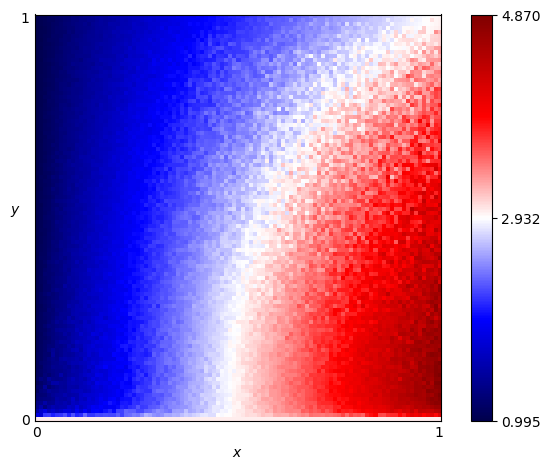

The table this chart was drawn from, first rows:
x, y, score
0.0, 0.0, 3.0
0.0, 0.01, 1.807
0.0, 0.02, 1.473
0.0, 0.03, 1.347
0.0, 0.04, 1.304
0.0, 0.05, 1.215
0.0, 0.06, 1.199
0.0, 0.07, 1.115
0.0, 0.08, 1.15
0.0, 0.09, 1.083
0.0, 0.1, 1.132
0.0, 0.11, 1.113
0.0, 0.12, 1.092
0.0, 0.13, 1.078
0.0, 0.14, 1.074
0.0, 0.15, 1.094
0.0, 0.16, 1.087
0.0, 0.17, 1.061
0.0, 0.18, 1.062
0.0, 0.19, 1.067
0.0, 0.2, 1.05
0.0, 0.21, 1.049
0.0, 0.22, 1.057
0.0, 0.23, 1.056
0.0, 0.24, 1.05
0.0, 0.25, 1.059
0.0, 0.26, 1.055
0.0, 0.27, 1.039
0.0, 0.28, 1.033
0.0, 0.29, 1.047
0.0, 0.3, 1.041
0.0, 0.31, 1.041
0.0, 0.32, 1.037
0.0, 0.33, 1.04
0.0, 0.34, 1.033
0.0, 0.35, 1.03
0.0, 0.36, 1.03
0.0, 0.37, 1.033
0.0, 0.38, 1.033
0.0, 0.39, 1.025
0.0, 0.4, 1.026
0.0, 0.41, 1.017
0.0, 0.42, 1.028
0.0, 0.43, 1.03
0.0, 0.44, 1.018
0.0, 0.45, 1.02
0.0, 0.46, 1.03
0.0, 0.47, 1.018
0.0, 0.48, 1.024
0.0, 0.49, 1.012
0.0, 0.5, 1.014
0.0, 0.51, 1.015
0.0, 0.52, 1.021
0.0, 0.53, 1.01
0.0, 0.54, 1.013
0.0, 0.55, 1.019
0.0, 0.56, 1.01
0.0, 0.57, 1.01
0.0, 0.58, 1.009
0.0, 0.59, 1.013
... 10,141 more rows
